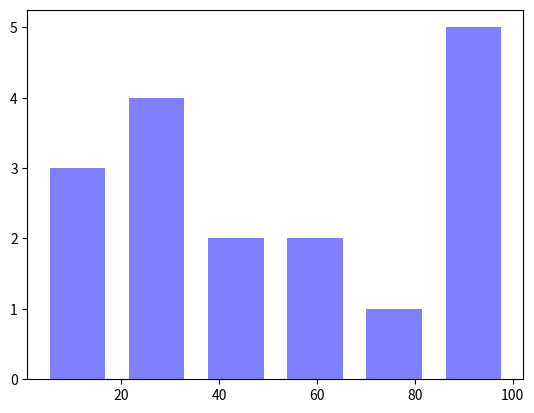

The matplotlib source for this figure:

import numpy as np
import matplotlib.mlab as mlab
import matplotlib.pyplot as plt


x = [ 3, 5, 12, 23, 25, 30, 31, 36, 45, 55, 66, 78, 90, 91, 93, 99, 100]
print(x)

num_bins = 6

#n, bins, patches= plt.hist(x, num_bins, facecolor='blue', alpha=0.5, normed=True )
n, bins, patches = plt.hist(x, num_bins, facecolor='blue', alpha=0.5, rwidth=0.7)

print("\n n=", n)
print("\n np.diff(bins)= ", np.diff(bins))  # 각
w= n*np.diff(bins)
print("\n w = ", w )
print("\n sum(w) = ", sum(w))

for w in n :
    print( w/ sum(n) )
plt.show()

